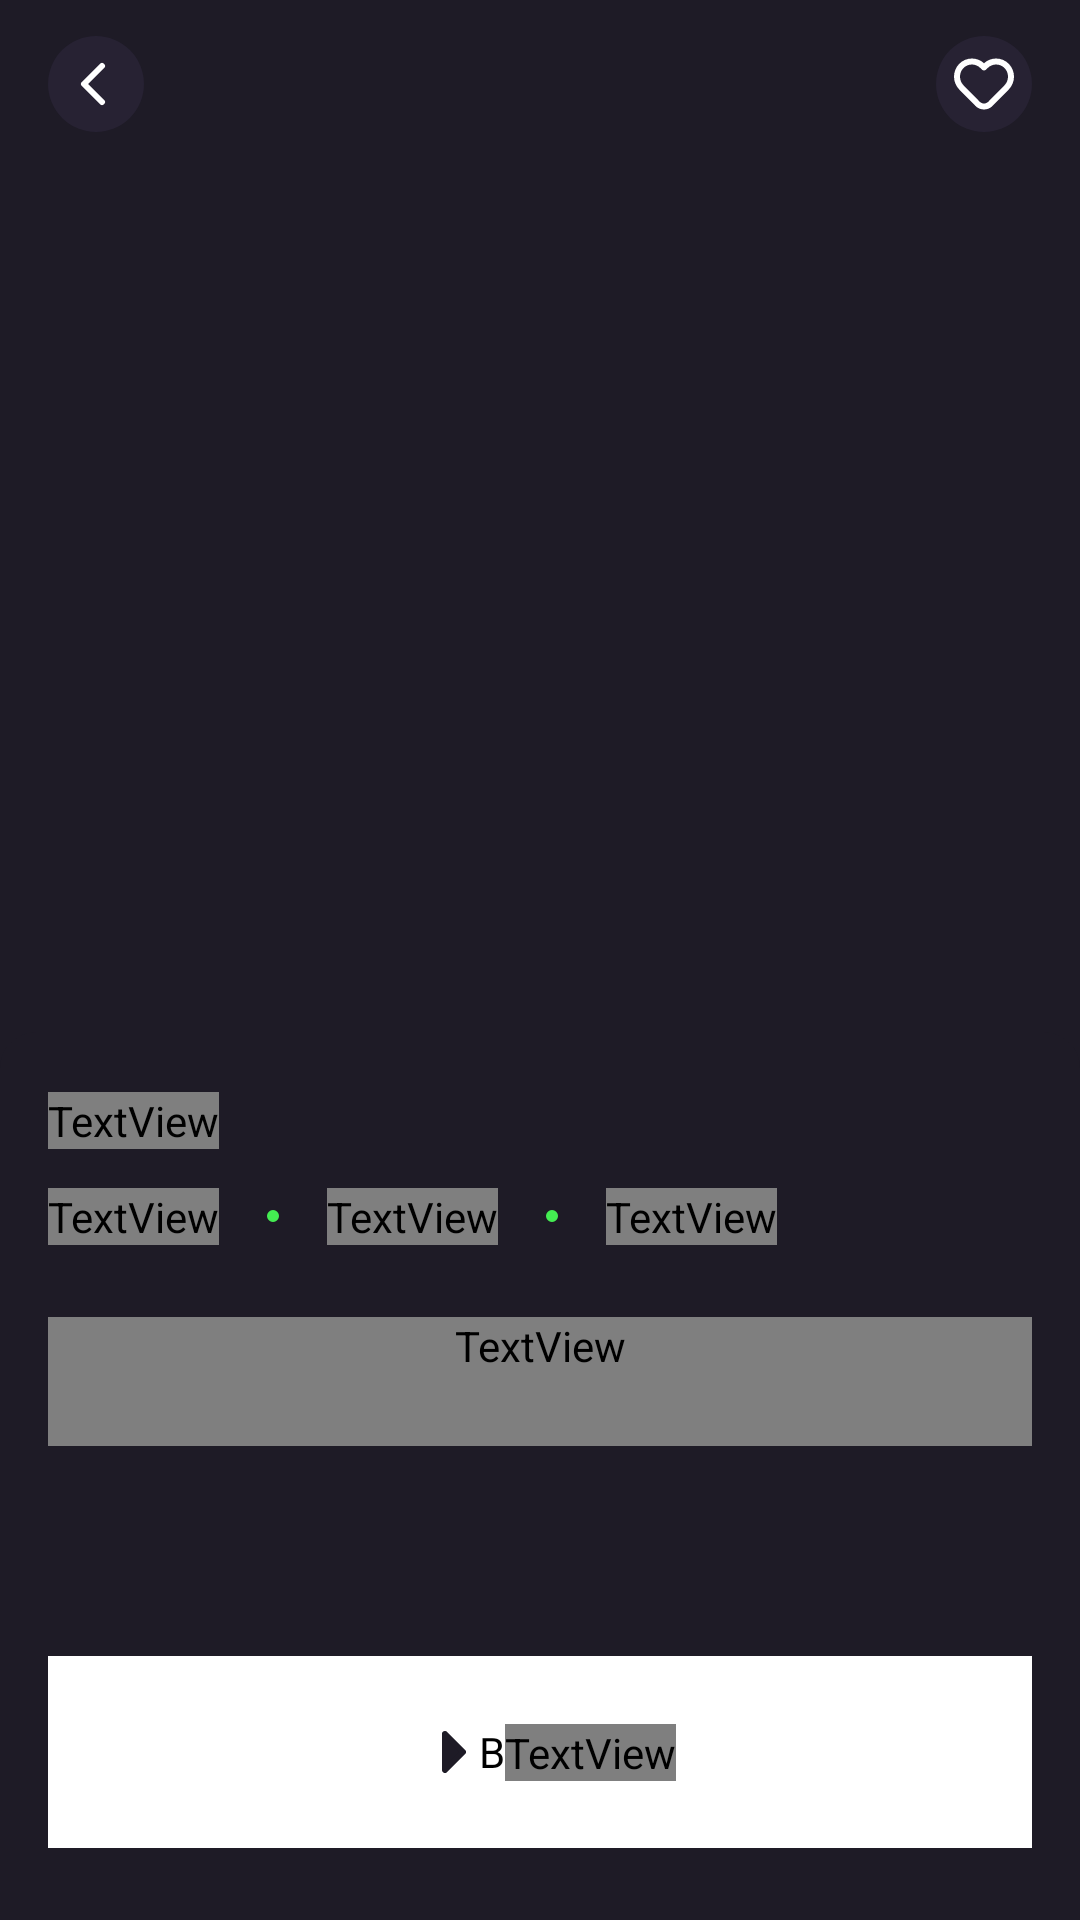

Here is an Android app screen rendered from its layout file. Give the layout XML and the strings, colors and styles it references.
<!-- AndroidManifest.xml: application theme Theme.InTiVi -->
<!-- res/layout/activity_details.xml -->
<?xml version="1.0" encoding="utf-8"?>
<androidx.constraintlayout.widget.ConstraintLayout xmlns:android="http://schemas.android.com/apk/res/android"
    xmlns:app="http://schemas.android.com/apk/res-auto"
    xmlns:tools="http://schemas.android.com/tools"
    android:layout_width="match_parent"
    android:layout_height="match_parent"
    tools:context=".DetailsActivity">

    <ImageView
        android:id="@+id/detailsPhoto"
        android:layout_width="0dp"
        android:layout_height="0dp"
        android:scaleType="centerCrop"
        app:layout_constraintBottom_toTopOf="@+id/watch_button_layout"
        app:layout_constraintEnd_toEndOf="parent"
        app:layout_constraintStart_toStartOf="parent"
        app:layout_constraintTop_toTopOf="parent"
        tools:ignore="ContentDescription" />

    <TextView
        android:id="@+id/error_text"
        android:layout_width="wrap_content"
        android:layout_height="wrap_content"
        android:textAlignment="center"
        app:layout_constraintBottom_toTopOf="@+id/detailsLayout"
        app:layout_constraintEnd_toEndOf="parent"
        app:layout_constraintStart_toStartOf="parent"
        app:layout_constraintTop_toTopOf="parent"/>

    <ProgressBar
        android:id="@+id/loading_bar"
        style="?android:attr/progressBarStyle"
        android:layout_width="wrap_content"
        android:layout_height="wrap_content"
        app:layout_constraintBottom_toTopOf="@+id/detailsLayout"
        app:layout_constraintEnd_toEndOf="parent"
        app:layout_constraintStart_toStartOf="parent"
        app:layout_constraintTop_toTopOf="parent"/>

    <RelativeLayout
        android:id="@+id/detailsLayout"
        android:layout_width="match_parent"
        android:layout_height="@dimen/detailsLayoutHeight"
        android:background="@drawable/details_background"
        android:orientation="vertical"
        app:layout_constraintBottom_toBottomOf="parent"
        app:layout_constraintStart_toStartOf="parent">

        <TextView
            android:id="@+id/detailsTitle"
            android:layout_width="wrap_content"
            android:layout_height="wrap_content"
            android:layout_marginStart="@dimen/detailsStartMargin"
            android:layout_marginTop="@dimen/detailsTitleTopMargin"
            android:ellipsize="end"
            android:fontFamily="@font/inter_medium"
            android:maxLines="1"
            android:text=""
            android:textColor="@color/white"
            android:textSize="@dimen/detailsTitleTextSize"
            app:lineHeight="32dp" />

        <RelativeLayout
            android:id="@+id/infoLayout"
            android:layout_width="match_parent"
            android:layout_height="wrap_content"
            android:layout_marginTop="@dimen/detailsInfoTopMargin"
            android:gravity="center_vertical"
            android:orientation="horizontal">

            <TextView
                android:id="@+id/details_year_text"
                android:layout_width="wrap_content"
                android:layout_height="wrap_content"
                android:layout_centerVertical="true"
                android:layout_marginStart="@dimen/detailsStartMargin"
                android:fontFamily="@font/inter_semibold"
                android:text=""
                android:textColor="@color/white"
                android:textSize="@dimen/detailsInfoTextSize" />

            <ImageView
                android:id="@+id/detailsCircle"
                android:layout_width="wrap_content"
                android:layout_height="wrap_content"
                android:layout_centerVertical="true"
                android:layout_marginStart="@dimen/detailsStartMargin"
                android:layout_toEndOf="@+id/details_year_text"
                app:srcCompat="@drawable/circle_shape"
                tools:ignore="ContentDescription" />

            <TextView
                android:id="@+id/detailsSeasonsText"
                android:layout_width="wrap_content"
                android:layout_height="wrap_content"
                android:layout_centerVertical="true"
                android:layout_marginStart="@dimen/detailsStartMargin"
                android:layout_toEndOf="@+id/detailsCircle"
                android:fontFamily="@font/inter_semibold"
                android:text=""
                android:textColor="@color/white"
                android:textSize="@dimen/detailsInfoTextSize" />

            <ImageView
                android:id="@+id/detailsCircle2"
                android:layout_width="wrap_content"
                android:layout_height="wrap_content"
                android:layout_centerVertical="true"
                android:layout_marginStart="@dimen/detailsStartMargin"
                android:layout_toEndOf="@+id/detailsSeasonsText"
                app:srcCompat="@drawable/circle_shape"
                tools:ignore="ContentDescription" />

            <TextView
                android:id="@+id/detailsPGText"
                android:layout_width="wrap_content"
                android:layout_height="wrap_content"
                android:layout_centerVertical="true"
                android:layout_marginStart="@dimen/detailsStartMargin"
                android:layout_toEndOf="@+id/detailsCircle2"
                android:fontFamily="@font/inter_semibold"
                android:text=""
                android:textColor="@color/white"
                android:textSize="@dimen/detailsInfoTextSize" />

        </RelativeLayout>

        <ScrollView
            android:layout_width="match_parent"
            android:layout_height="match_parent"
            android:layout_below="@+id/infoLayout"
            android:layout_marginTop="24dp"
            android:layout_marginBottom="84dp"
            android:orientation="vertical">

            <TextView
                android:id="@+id/detailsDescriptionText"
                android:layout_width="match_parent"
                android:layout_height="wrap_content"
                android:layout_gravity="center_horizontal"
                android:layout_marginHorizontal="@dimen/detailsStartMargin"
                android:fontFamily="@font/inter"
                android:paddingBottom="24dp"
                android:text=""
                android:textColor="@color/gray_20"
                android:textSize="@dimen/detailsInfoTextSize"
                app:lineHeight="@dimen/detailsLineHeight" />
        </ScrollView>

    </RelativeLayout>

    <androidx.constraintlayout.widget.ConstraintLayout
        android:id="@+id/watch_button_layout"
        android:layout_width="match_parent"
        android:layout_height="112dp"
        android:background="@drawable/button_background"
        app:layout_constraintBottom_toBottomOf="parent"
        app:layout_constraintLeft_toLeftOf="parent">

        <RelativeLayout
            android:id="@+id/detailsButtonLayout"
            android:layout_width="match_parent"
            android:layout_height="wrap_content"
            android:elevation="3dp"
            android:gravity="center"
            android:orientation="horizontal"
            app:layout_constraintBottom_toBottomOf="parent"
            app:layout_constraintLeft_toLeftOf="parent"
            app:layout_constraintRight_toRightOf="parent"
            app:layout_constraintTop_toTopOf="parent">

            <ImageView
                android:id="@+id/details_button_chevron"
                android:layout_width="wrap_content"
                android:layout_height="wrap_content"
                android:layout_centerVertical="true"
                android:layout_marginStart="13dp"
                android:layout_marginEnd="13dp"
                android:layout_toStartOf="@+id/details_button_text"
                app:srcCompat="@drawable/ic_chevronright"
                tools:ignore="ContentDescription" />

            <TextView
                android:id="@+id/details_button_text"
                android:layout_width="wrap_content"
                android:layout_height="wrap_content"
                android:layout_centerVertical="true"
                android:fontFamily="@font/inter_semibold"
                android:text="@string/detailsWatchButtonText"
                android:textColor="@color/black"
                android:textSize="16sp" />

        </RelativeLayout>

        <Button
            android:id="@+id/watchButton"
            style="@style/logInUpButton"
            android:layout_marginHorizontal="@dimen/detailsStartMargin"
            app:cornerRadius="@dimen/detailsWatchButtonCornerRadius"
            app:layout_constraintBottom_toBottomOf="parent"
            app:layout_constraintLeft_toLeftOf="parent"
            app:layout_constraintRight_toRightOf="parent" />

    </androidx.constraintlayout.widget.ConstraintLayout>

    <androidx.constraintlayout.widget.ConstraintLayout
        android:id="@+id/appBarLayout"
        style="@style/headerBarStyle"
        android:layout_width="match_parent"
        android:layout_height="wrap_content"
        android:background="@drawable/gradient_background"
        app:layout_constraintEnd_toEndOf="parent"
        app:layout_constraintStart_toStartOf="parent"
        app:layout_constraintTop_toTopOf="parent">

        <RelativeLayout
            android:id="@+id/toolbarCircleBack"
            android:layout_width="@dimen/toolbar_circle_width"
            android:layout_height="@dimen/toolbar_circle_width"
            android:layout_marginStart="@dimen/toolbar_circle_margin_left_right"
            android:layout_marginBottom="@dimen/header_bar_item_padding_bottom"
            android:background="@drawable/ic_toolbar_circle"
            app:layout_constraintBottom_toBottomOf="parent"
            app:layout_constraintStart_toStartOf="parent">

            <ImageView
                android:id="@+id/imageViewBackArrow"
                android:layout_width="0dp"
                android:layout_height="0dp"
                android:layout_alignParentStart="true"
                android:layout_alignParentTop="true"
                android:layout_alignParentEnd="true"
                android:layout_alignParentBottom="true"
                android:contentDescription="@string/backArrow"
                android:padding="@dimen/toolbar_back_arrow_padding"
                app:srcCompat="@drawable/ic_chevron_left" />
        </RelativeLayout>

        <RelativeLayout
            android:id="@+id/toolbarCircleFavourite"
            android:layout_width="@dimen/toolbar_circle_width"
            android:layout_height="@dimen/toolbar_circle_width"
            android:layout_marginEnd="@dimen/toolbar_circle_margin_left_right"
            android:layout_marginBottom="@dimen/header_bar_item_padding_bottom"
            android:background="@drawable/ic_toolbar_circle"
            app:layout_constraintBottom_toBottomOf="parent"
            app:layout_constraintEnd_toEndOf="parent">

            <ImageView
                android:id="@+id/imageViewHeart"
                android:layout_width="wrap_content"
                android:layout_height="wrap_content"
                android:layout_centerInParent="true"
                android:background="@drawable/ic_favourite"
                android:contentDescription="@string/heartIcon"
                android:padding="@dimen/toolbar_heart_icon_padding" />
        </RelativeLayout>

    </androidx.constraintlayout.widget.ConstraintLayout>

</androidx.constraintlayout.widget.ConstraintLayout>
<!-- resources referenced by this layout -->
<resources>
  <color name="black">#FF000000</color>
  <color name="gray_20">#D2D2D2</color>
  <color name="white">#FFFFFFFF</color>
  <dimen name="detailsInfoTextSize">14sp</dimen>
  <dimen name="detailsInfoTopMargin">52dp</dimen>
  <dimen name="detailsLayoutHeight">296dp</dimen>
  <dimen name="detailsLineHeight">20dp</dimen>
  <dimen name="detailsStartMargin">16dp</dimen>
  <dimen name="detailsTitleTextSize">20sp</dimen>
  <dimen name="detailsTitleTopMargin">20dp</dimen>
  <dimen name="detailsWatchButtonCornerRadius">12dp</dimen>
  <dimen name="header_bar_item_padding_bottom">8dp</dimen>
  <dimen name="toolbar_back_arrow_padding">4dp</dimen>
  <dimen name="toolbar_circle_margin_left_right">16dp</dimen>
  <dimen name="toolbar_circle_width">32dp</dimen>
  <dimen name="toolbar_heart_icon_padding">6dp</dimen>
  <!-- drawable button_background (drawable) -->
  <?xml version="1.0" encoding="utf-8"?>
  <selector xmlns:android="http://schemas.android.com/apk/res/android">
      <item>
          <shape>
              <gradient
                  android:startColor="@color/bastille"
                  android:centerColor="@color/bastille"
                  android:angle="90"
                  android:type="linear"
                  android:centerX="0.8"
                  />
          </shape>
      </item>
  </selector>
  <!-- drawable circle_shape (drawable) -->
  <?xml version="1.0" encoding="utf-8"?>
  <selector xmlns:android="http://schemas.android.com/apk/res/android">
      <item>
      <shape android:shape="oval">
          <size android:width="4dp"
              android:height="4dp">
          </size>
          <solid android:color="#44EC52">
          </solid>
      </shape>
      </item>
  </selector>
  <!-- drawable details_background (drawable) -->
  <?xml version="1.0" encoding="utf-8"?>
  <shape xmlns:android="http://schemas.android.com/apk/res/android">
      <solid
          android:color="@color/bastille" >
      </solid>
      <corners
          android:topLeftRadius="12dp"
          android:topRightRadius="12dp">
      </corners>
  </shape>
  <!-- drawable gradient_background (drawable) -->
  <?xml version="1.0" encoding="utf-8"?>
  <selector xmlns:android="http://schemas.android.com/apk/res/android">
      <item>
          <shape>
              <gradient
                  android:startColor="@color/bastille"
                  android:angle="-90"
                  />
          </shape>
      </item>
  </selector>
  <!-- drawable ic_chevron_left (drawable) -->
  <vector xmlns:android="http://schemas.android.com/apk/res/android"
      android:width="24dp"
      android:height="24dp"
      android:viewportWidth="24"
      android:viewportHeight="24">
    <path
        android:pathData="M14,18L8,12L14,6"
        android:strokeLineJoin="round"
        android:strokeWidth="2"
        android:fillColor="#00000000"
        android:strokeColor="#ffffff"
        android:strokeLineCap="round"/>
  </vector>
  <!-- drawable ic_toolbar_circle (drawable) -->
  <vector xmlns:android="http://schemas.android.com/apk/res/android"
      android:width="32dp"
      android:height="32dp"
      android:viewportWidth="32"
      android:viewportHeight="32">
    <path
        android:pathData="M16,16m-16,0a16,16 0,1 1,32 0a16,16 0,1 1,-32 0"
        android:fillColor="#272233"/>
  </vector>
  <string name="backArrow">Back arrow</string>
  <string name="detailsWatchButtonText">Watch</string>
  <string name="heartIcon">Heart icon</string>
  <style name="headerBarStyle">
          <item name="android:paddingTop">@dimen/header_bar_padding_top</item>
      </style>
  <color name="bastille">#1E1B26</color>
  <dimen name="header_bar_padding_top">32dp</dimen>
  <color name="steel_grey">#272233</color>
  <color name="green">#44EC52</color>
  <color name="teal_700">#FF018786</color>
  <color name="greyscale">#E9E9E9</color>
</resources>
